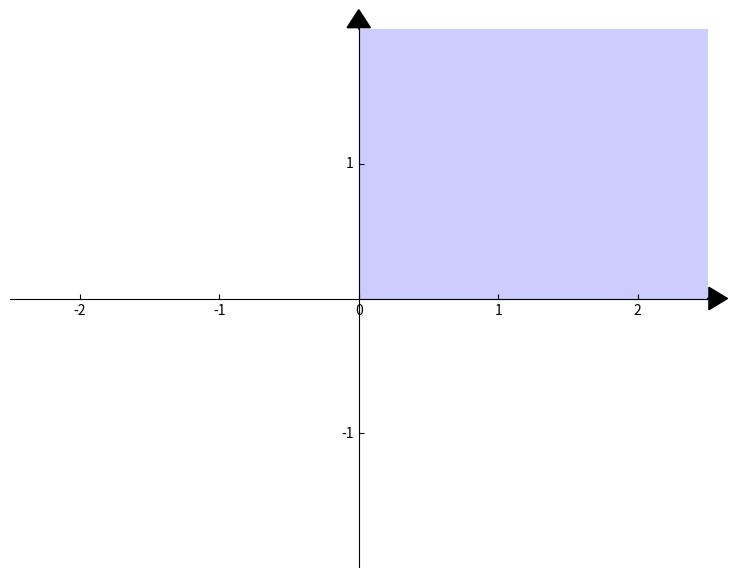
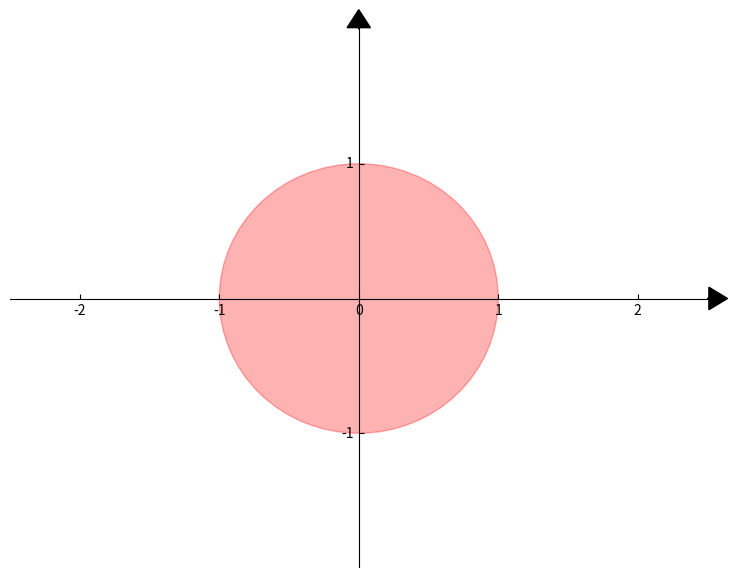
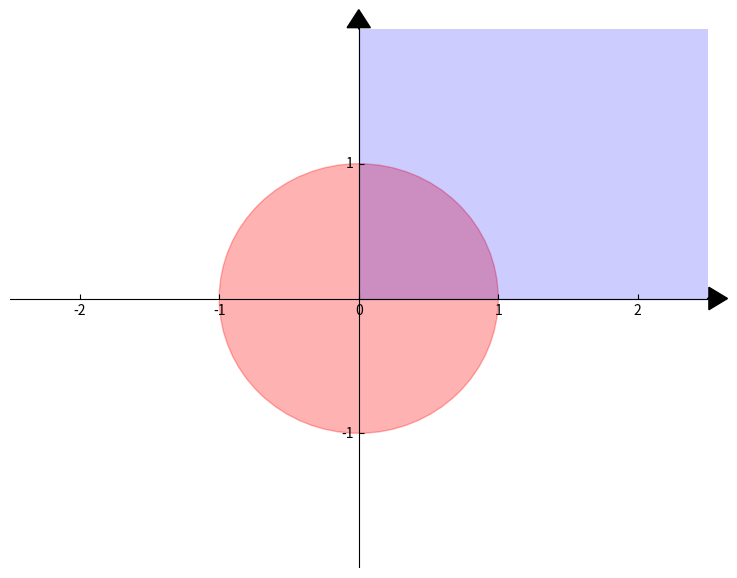

These charts were generated, in order, by the following Python code:
import numpy as np
import matplotlib.pyplot as plt
from mpl_toolkits.axisartist import SubplotZero
import matplotlib.patches as patch

class myAxes():
    
    def __init__(self, xlim=(-5,5), ylim=(-5,5), figsize=(6,6)):
        self.xlim = xlim
        self.ylim = ylim
        self.figsize  = figsize
        self.__scale_arrows()
    def __drawArrow(self, x, y, dx, dy, width, length):
        plt.arrow(
            x, y, dx, dy, 
            color       = 'k',
            clip_on     = False, 
            head_width  = self.head_width, 
            head_length = self.head_length
        ) 
        
    def __scale_arrows(self):
        """ Make the arrows look good regardless of the axis limits """
        xrange = self.xlim[1] - self.xlim[0]
        yrange = self.ylim[1] - self.ylim[0]
        
        self.head_width  = min(xrange/30, 0.25)
        self.head_length = min(yrange/30, 0.3)
        
    def __drawAxis(self):
        """
        Draws the 2D cartesian axis
        """
        # A subplot with two additional axis, "xzero" and "yzero"
        # corresponding to the cartesian axis
        ax = SubplotZero(self.fig, 1, 1, 1)
        self.fig.add_subplot(ax)
        
        # make xzero axis (horizontal axis line through y=0) visible.
        for axis in ["xzero","yzero"]:
            ax.axis[axis].set_visible(True)
        # make the other axis (left, bottom, top, right) invisible
        for n in ["left", "right", "bottom", "top"]:
            ax.axis[n].set_visible(False)
            
        # Plot limits
        plt.xlim(self.xlim)
        plt.ylim(self.ylim)
        ax.set_yticks([-1, 1, ])
        ax.set_xticks([-2, -1, 0, 1, 2])
        # Draw the arrows
        self.__drawArrow(self.xlim[1], 0, 0.01, 0, 0.3, 0.2) # x-axis arrow
        self.__drawArrow(0, self.ylim[1], 0, 0.01, 0.2, 0.3) # y-axis arrow
        self.ax=ax
        
    def draw(self):
        # First draw the axis
        self.fig = plt.figure(figsize=self.figsize)
        self.__drawAxis()

axes = myAxes(xlim=(-2.5,2.5), ylim=(-2,2), figsize=(9,7))
axes.draw()

rectangle =patch.Rectangle((0,0), 3, 3, fc='blue',ec="blue", alpha=.2)
axes.ax.add_patch(rectangle)
plt.show()

axes = myAxes(xlim=(-2.5,2.5), ylim=(-2,2), figsize=(9,7))
axes.draw()

circle =patch.Circle((0,0), 1, fc='red',ec="red", alpha=.3)
axes.ax.add_patch(circle)
plt.show()

axes = myAxes(xlim=(-2.5,2.5), ylim=(-2,2), figsize=(9,7))
axes.draw()

circle =patch.Circle((0,0), 1, fc='red',ec="red", alpha=.3)
axes.ax.add_patch(circle)
rectangle =patch.Rectangle((0,0), 3, 3, fc='blue',ec="blue", alpha=.2)
axes.ax.add_patch(rectangle)
plt.show()